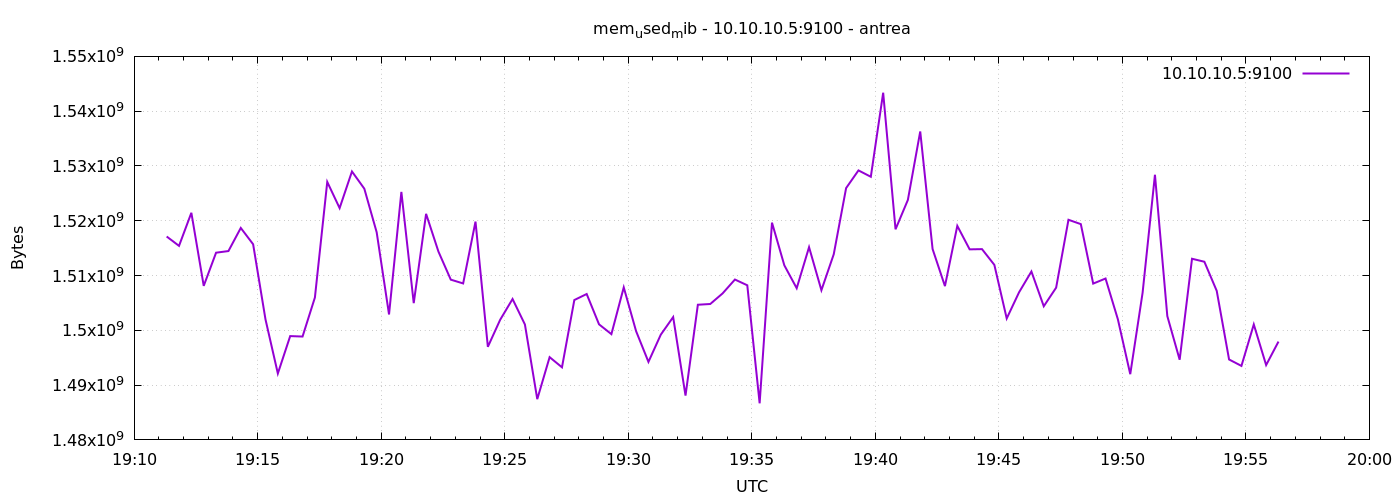

The data file committed next to this chart (first rows):
1777921879	1517121536
1777921909	1515413504
1777921939	1521451008
1777921969	1508114432
1777921999	1514168320
1777922029	1514467328
1777922059	1518686208
1777922089	1515708416
1777922119	1501999104
1777922149	1492119552
1777922179	1498947584
1777922209	1498865664
1777922239	1505984512
1777922269	1527087104
1777922299	1522307072
1777922329	1528991744
1777922359	1525850112
1777922389	1517895680
1777922419	1502896128
1777922449	1525260288
1777922479	1504960512
1777922509	1521258496
1777922539	1514369024
1777922569	1509249024
1777922599	1508556800
1777922629	1519841280
1777922659	1496989696
1777922689	1501937664
1777922719	1505714176
1777922749	1501065216
1777922779	1487437824
1777922809	1495101440
1777922839	1493250048
1777922869	1505529856
1777922899	1506627584
1777922929	1501089792
1777922959	1499303936
1777922989	1507835904
1777923019	1499844608
1777923049	1494237184
1777923079	1499213824
1777923109	1502416896
1777923139	1488084992
1777923169	1504669696
1777923199	1504804864
1777923229	1506734080
1777923259	1509269504
1777923289	1508220928
1777923319	1486675968
1777923349	1519652864
1777923379	1511858176
1777923409	1507684352
1777923439	1515175936
1777923469	1507319808
1777923499	1513889792
1777923529	1525960704
1777923559	1529188352
1777923589	1528025088
1777923619	1543368704
1777923649	1518440448
1777923679	1523802112
... 30 more rows
